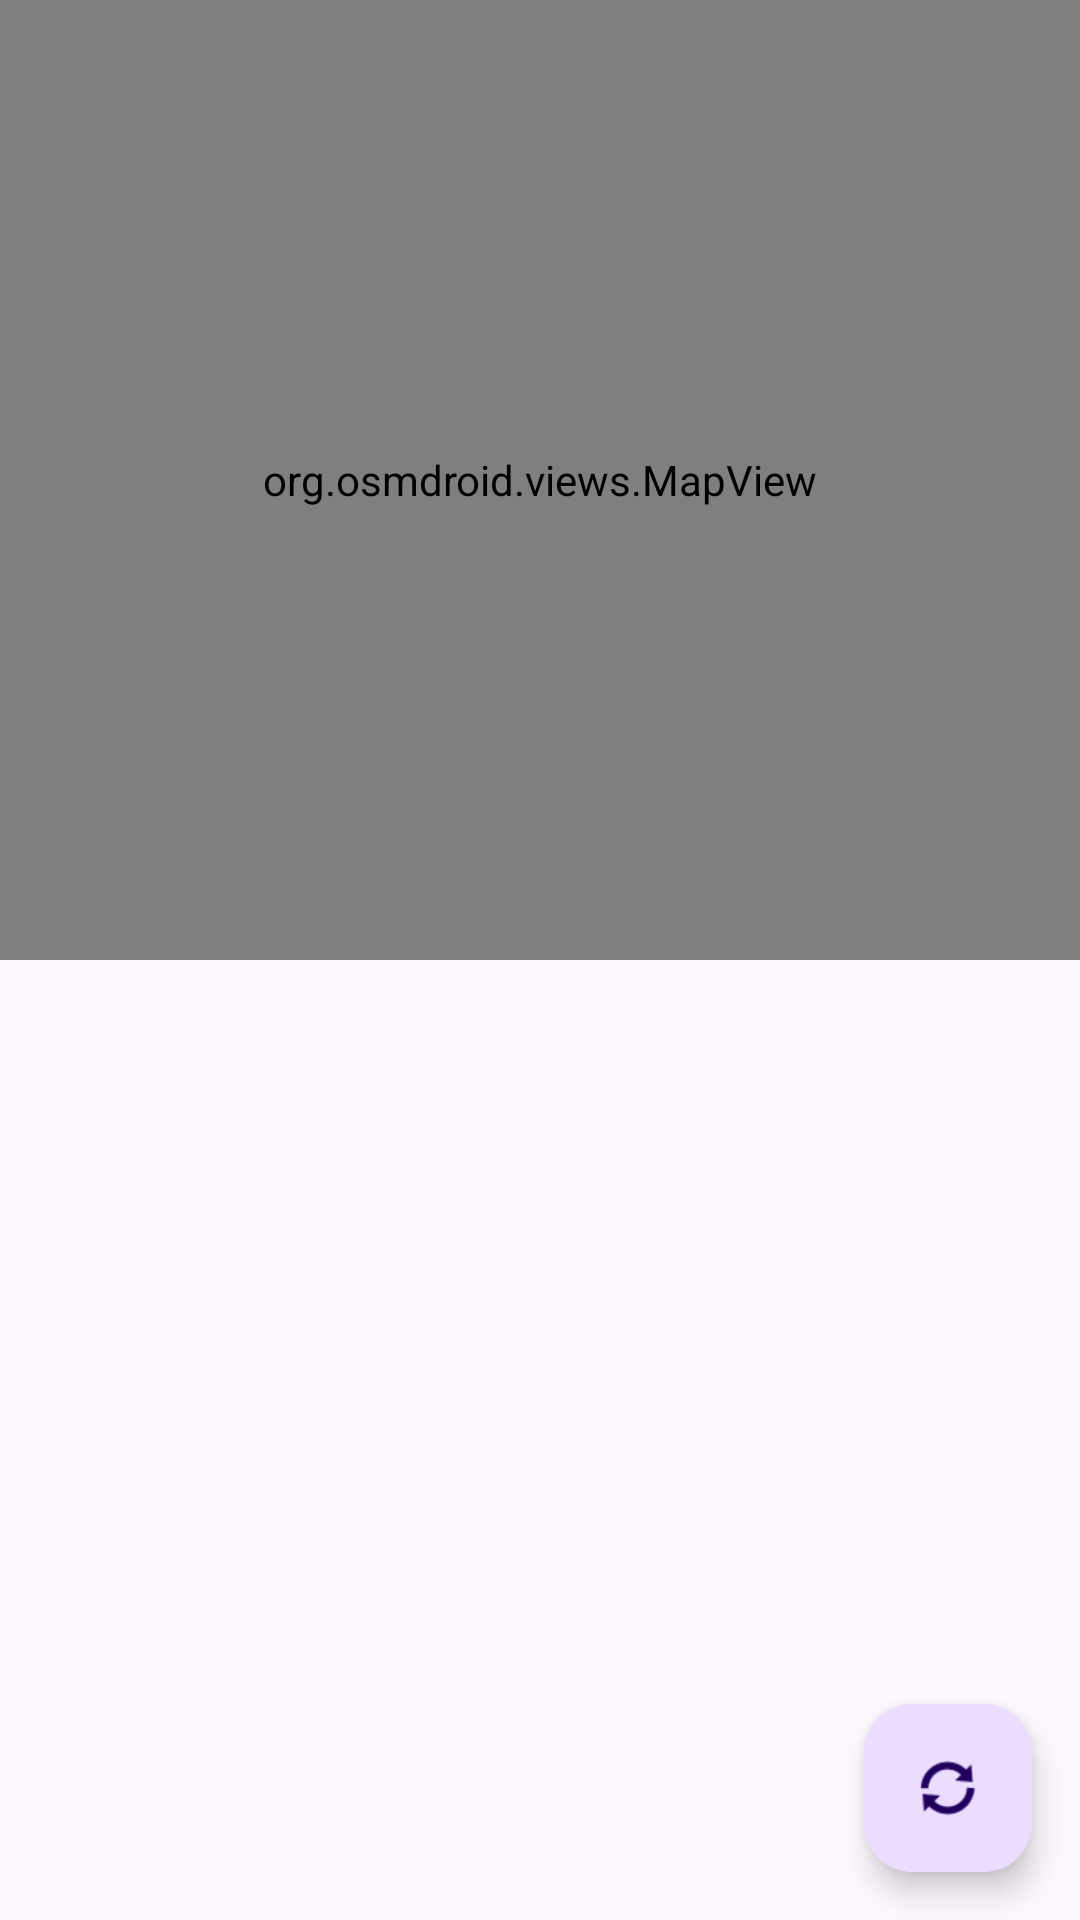

Produce the Android XML layout that renders to this screen, including the resource entries it uses.
<!-- AndroidManifest.xml: application theme Theme.CleanTogether -->
<!-- res/layout/activity_driver.xml -->
<?xml version="1.0" encoding="utf-8"?>
<androidx.constraintlayout.widget.ConstraintLayout xmlns:android="http://schemas.android.com/apk/res/android"
    xmlns:app="http://schemas.android.com/apk/res-auto"
    android:layout_width="match_parent"
    android:layout_height="match_parent">

    <org.osmdroid.views.MapView
        android:id="@+id/mapView"
        android:layout_width="match_parent"
        android:layout_height="0dp"
        app:layout_constraintTop_toTopOf="parent"
        app:layout_constraintBottom_toTopOf="@id/assignedReportsRecyclerView"
        app:layout_constraintHeight_percent="0.5" />

    <androidx.recyclerview.widget.RecyclerView
        android:id="@+id/assignedReportsRecyclerView"
        android:layout_width="match_parent"
        android:layout_height="0dp"
        app:layout_constraintBottom_toBottomOf="parent"
        app:layout_constraintTop_toBottomOf="@id/mapView" />

    <com.google.android.material.floatingactionbutton.FloatingActionButton
        android:id="@+id/refreshFab"
        android:layout_width="wrap_content"
        android:layout_height="wrap_content"
        android:layout_margin="16dp"
        android:src="@android:drawable/ic_popup_sync"
        app:layout_constraintBottom_toBottomOf="parent"
        app:layout_constraintEnd_toEndOf="parent" />

</androidx.constraintlayout.widget.ConstraintLayout>
<!-- resources referenced by this layout -->
<resources>
  <style name="Theme.CleanTogether" parent="Base.Theme.CleanTogether" />
  <style name="Base.Theme.CleanTogether" parent="Theme.Material3.DayNight.NoActionBar">
          
          
      </style>
</resources>
